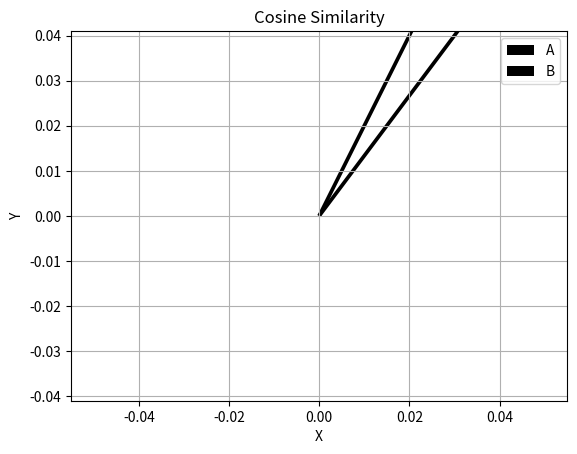
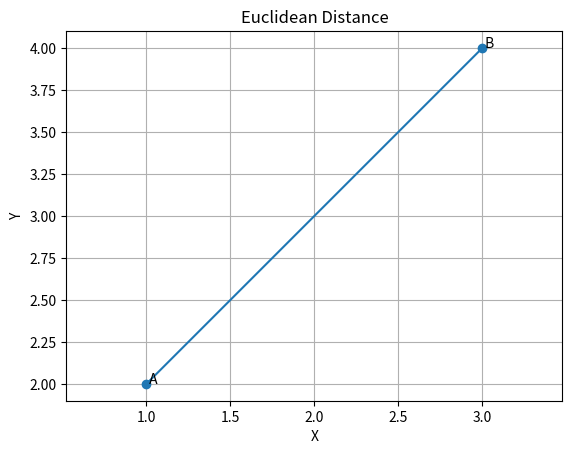

These figures' Python source, in order:
import matplotlib.pyplot as plt
import numpy as np

A = np.array([1, 2])
B = np.array([3, 4])

# Cosine Similarity
cosine = np.dot(A, B) / (np.linalg.norm(A) * np.linalg.norm(B))

# Euclidean Distance
distance = np.linalg.norm(A - B)

print("Cosine Similarity:", cosine)
print("Euclidean Distance:", distance)

# Cosine Similarity diagram
plt.figure()
plt.quiver(0, 0, A[0], A[1], angles="xy", scale_units="xy", scale=1, label="A")
plt.quiver(0, 0, B[0], B[1], angles="xy", scale_units="xy", scale=1, label="B")
plt.xlabel("X")
plt.ylabel("Y")
plt.title("Cosine Similarity")
plt.grid()
plt.legend()
plt.axis("equal")
plt.show()

# Euclidean Distance diagram
plt.figure()
plt.plot([A[0], B[0]], [A[1], B[1]], marker="o")
plt.text(A[0], A[1], " A")
plt.text(B[0], B[1], " B")
plt.xlabel("X")
plt.ylabel("Y")
plt.title("Euclidean Distance")
plt.grid()
plt.axis("equal")
plt.show()
